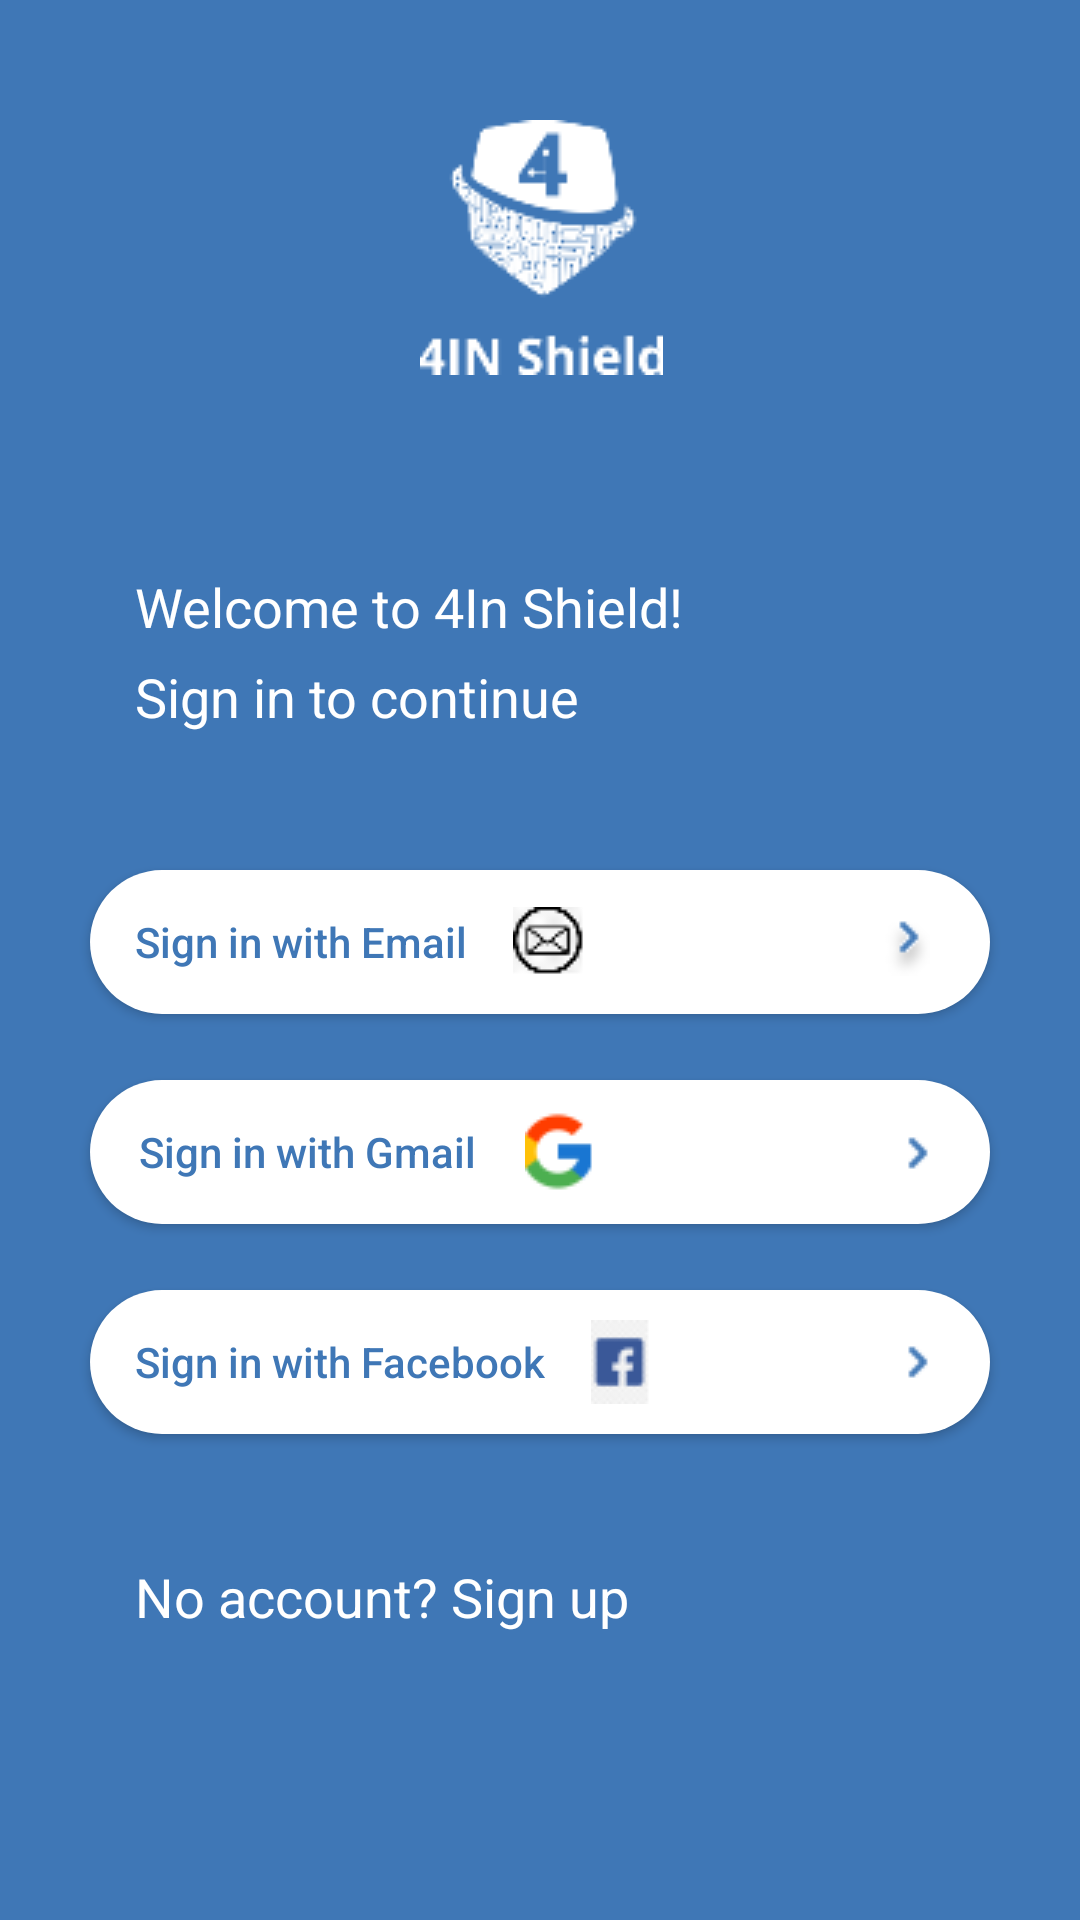

Reconstruct the res/layout file that produces this screen, plus the resources it refers to.
<!-- AndroidManifest.xml: activity theme Theme.App_AmaniGharbi.NoActionBar -->
<!-- res/layout/activity_sign_in_1.xml -->
<?xml version="1.0" encoding="utf-8"?>
<androidx.coordinatorlayout.widget.CoordinatorLayout xmlns:android="http://schemas.android.com/apk/res/android"
    xmlns:app="http://schemas.android.com/apk/res-auto"
    xmlns:tools="http://schemas.android.com/tools"
    android:layout_width="match_parent"
    android:layout_height="match_parent"
    android:background="@color/Blue4in1"
    tools:context=".SignIn1Activity">

    <androidx.appcompat.widget.LinearLayoutCompat
        android:layout_width="wrap_content"
        android:layout_height="wrap_content" />

    <ImageView
        android:layout_width="wrap_content"
        android:layout_height="wrap_content"
        android:layout_marginLeft="140dp"
        android:layout_marginTop="40dp"
        android:src="@drawable/logo" />

    <TextView
        android:id="@+id/welcome_title"
        android:layout_width="wrap_content"
        android:layout_height="wrap_content"
        android:layout_marginLeft="45dp"
        android:layout_marginTop="190dp"
        android:text="@string/welcome_title"
        android:textColor="@color/white"
        android:textSize="18dp" />

    <TextView
        android:id="@+id/welcome_title_2"
        android:layout_width="wrap_content"
        android:layout_height="wrap_content"
        android:layout_marginLeft="45dp"
        android:layout_marginTop="220dp"
        android:text="@string/welcome_title_2"
        android:textColor="@color/white"
        android:textSize="18dp" />

    <androidx.appcompat.widget.AppCompatButton
        android:id="@+id/button_1"
        android:layout_width="300dp"
        android:layout_height="wrap_content"
        android:layout_marginLeft="30dp"
        android:layout_marginTop="290dp"
        android:background="@drawable/round"
        android:drawableRight="@drawable/logo_email"
        android:paddingRight="20dp"
        android:text="@string/button_1"
        android:textAllCaps="false"
        android:textColor="@color/Blue4in1" />

    <androidx.appcompat.widget.AppCompatButton
        android:id="@+id/button_2"
        android:layout_width="300dp"
        android:layout_height="wrap_content"
        android:layout_marginLeft="30dp"
        android:layout_marginTop="360dp"
        android:background="@drawable/round"
        android:drawableRight="@drawable/logo_google"
        android:paddingRight="20dp"
        android:text="@string/button_2"
        android:textAllCaps="false"
        android:textColor="@color/Blue4in1" />

    <androidx.appcompat.widget.AppCompatButton
        android:id="@+id/button_3"
        android:layout_width="300dp"
        android:layout_height="wrap_content"
        android:layout_marginLeft="30dp"
        android:layout_marginTop="430dp"
        android:background="@drawable/round"
        android:drawableRight="@drawable/logo_fb"
        android:paddingRight="20dp"
        android:shadowRadius="100"
        android:text="@string/button_3"
        android:textAllCaps="false"

        android:textColor="@color/Blue4in1"
       />

    <TextView
        android:id="@+id/no_account"
        android:layout_width="wrap_content"
        android:layout_height="wrap_content"
        android:layout_marginLeft="45dp"
        android:layout_marginTop="520dp"
        android:linksClickable="true"
        android:text="@string/no_account"
        android:textColor="@color/white"
        android:textSize="18dp"
        android:clickable="true"
        />
</androidx.coordinatorlayout.widget.CoordinatorLayout>
<!-- resources referenced by this layout -->
<resources>
  <color name="Blue4in1">#3F77B6</color>
  <color name="white">#FFFFFFFF</color>
  <!-- drawable logo: png bitmap (drawable-v24, 2750 bytes) -->
  <!-- drawable logo_email: png bitmap (drawable-v24, 1106 bytes) -->
  <!-- drawable logo_fb: png bitmap (drawable-v24, 786 bytes) -->
  <!-- drawable logo_google: png bitmap (drawable-v24, 912 bytes) -->
  <!-- drawable round (drawable) -->
  <?xml version="1.0" encoding="utf-8"?>
  <shape xmlns:android="http://schemas.android.com/apk/res/android"
      android:shape="rectangle"
      >
      <solid android:color="@color/white" />
      <corners android:radius="200dp" />
  </shape>
  <string name="button_1">Sign in with Email         </string>
  <string name="button_2">Sign in with Gmail  </string>
  <string name="button_3">Sign in with Facebook  </string>
  <string name="no_account">No account? Sign up</string>
  <string name="welcome_title">Welcome to 4In Shield!</string>
  <string name="welcome_title_2">Sign in to continue</string>
  <style name="Theme.App_AmaniGharbi.NoActionBar">
          <item name="windowActionBar">false</item>
          <item name="windowNoTitle">true</item>
      </style>
</resources>
